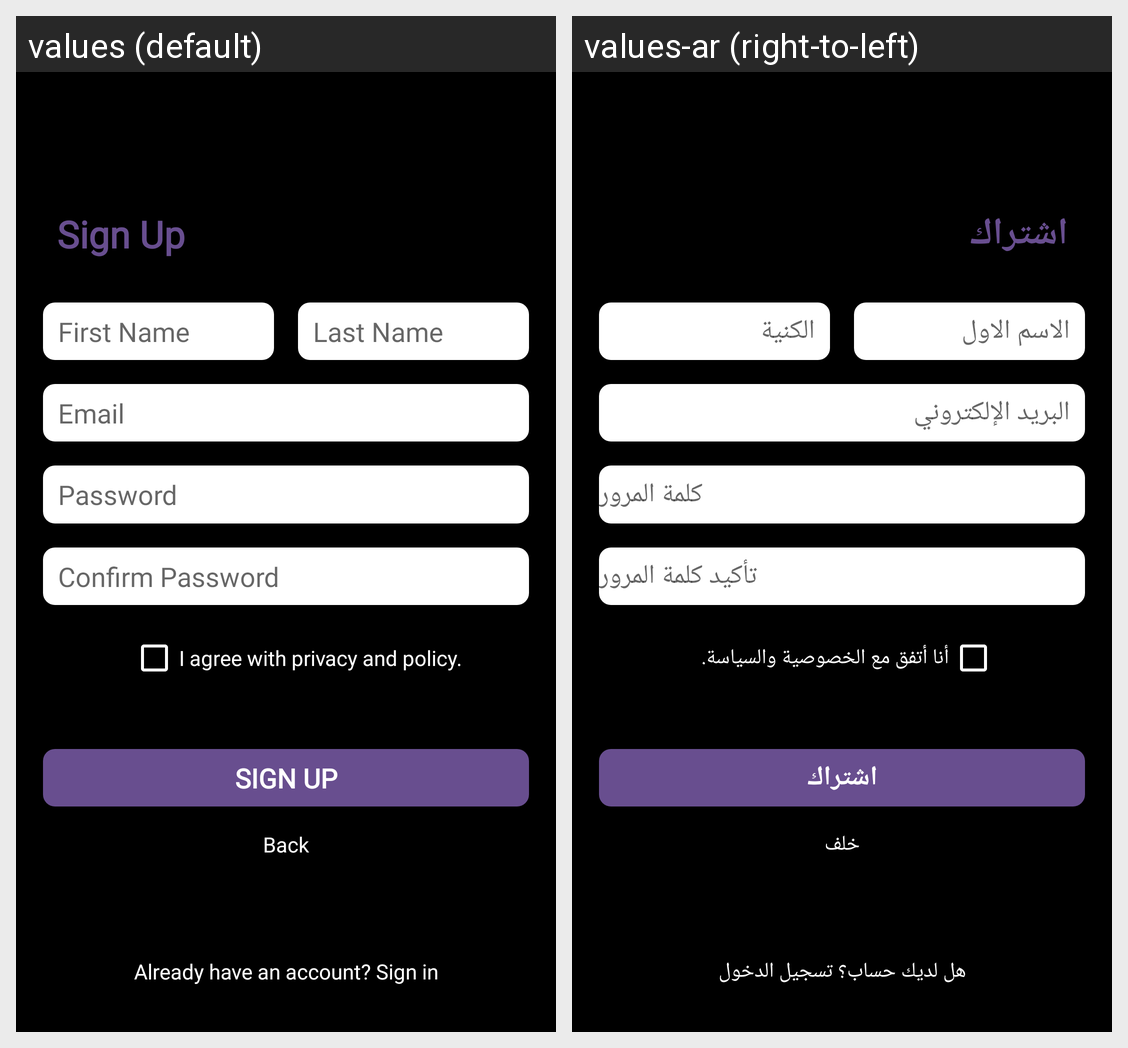

Locale-by-locale string values for the Android screen shown in this grid:
Android screen res/layout/activity_signup.xml rendered under 2 locales, left to right: values (default), values-ar (right-to-left). Device: Nexus 5 (rendered at 1080×1920; each locale shown at half size, 540×960, under a caption strip naming it); theme Theme.Yamaha.
Strings drawn on this screen, with the default value and each locale's value (text and hints the layout hard-codes, and strings that could not be matched under every locale, appear in the picture but are not listed):

signup
  values: Sign Up
  values-ar: اشتراك

first_name
  values: First Name
  values-ar: الاسم الاول

last_name
  values: Last Name
  values-ar: الكنية

email
  values: Email
  values-ar: البريد الإلكتروني

password
  values: Password
  values-ar: كلمة المرور

confirm_password
  values: Confirm Password
  values-ar: تأكيد كلمة المرور

i_agree_with
  values: I agree with privacy and policy.
  values-ar: أنا أتفق مع الخصوصية والسياسة.

back
  values: Back
  values-ar: خلف

already_have_account
  values: Already have an account? Sign in
  values-ar: هل لديك حساب؟ تسجيل الدخول
